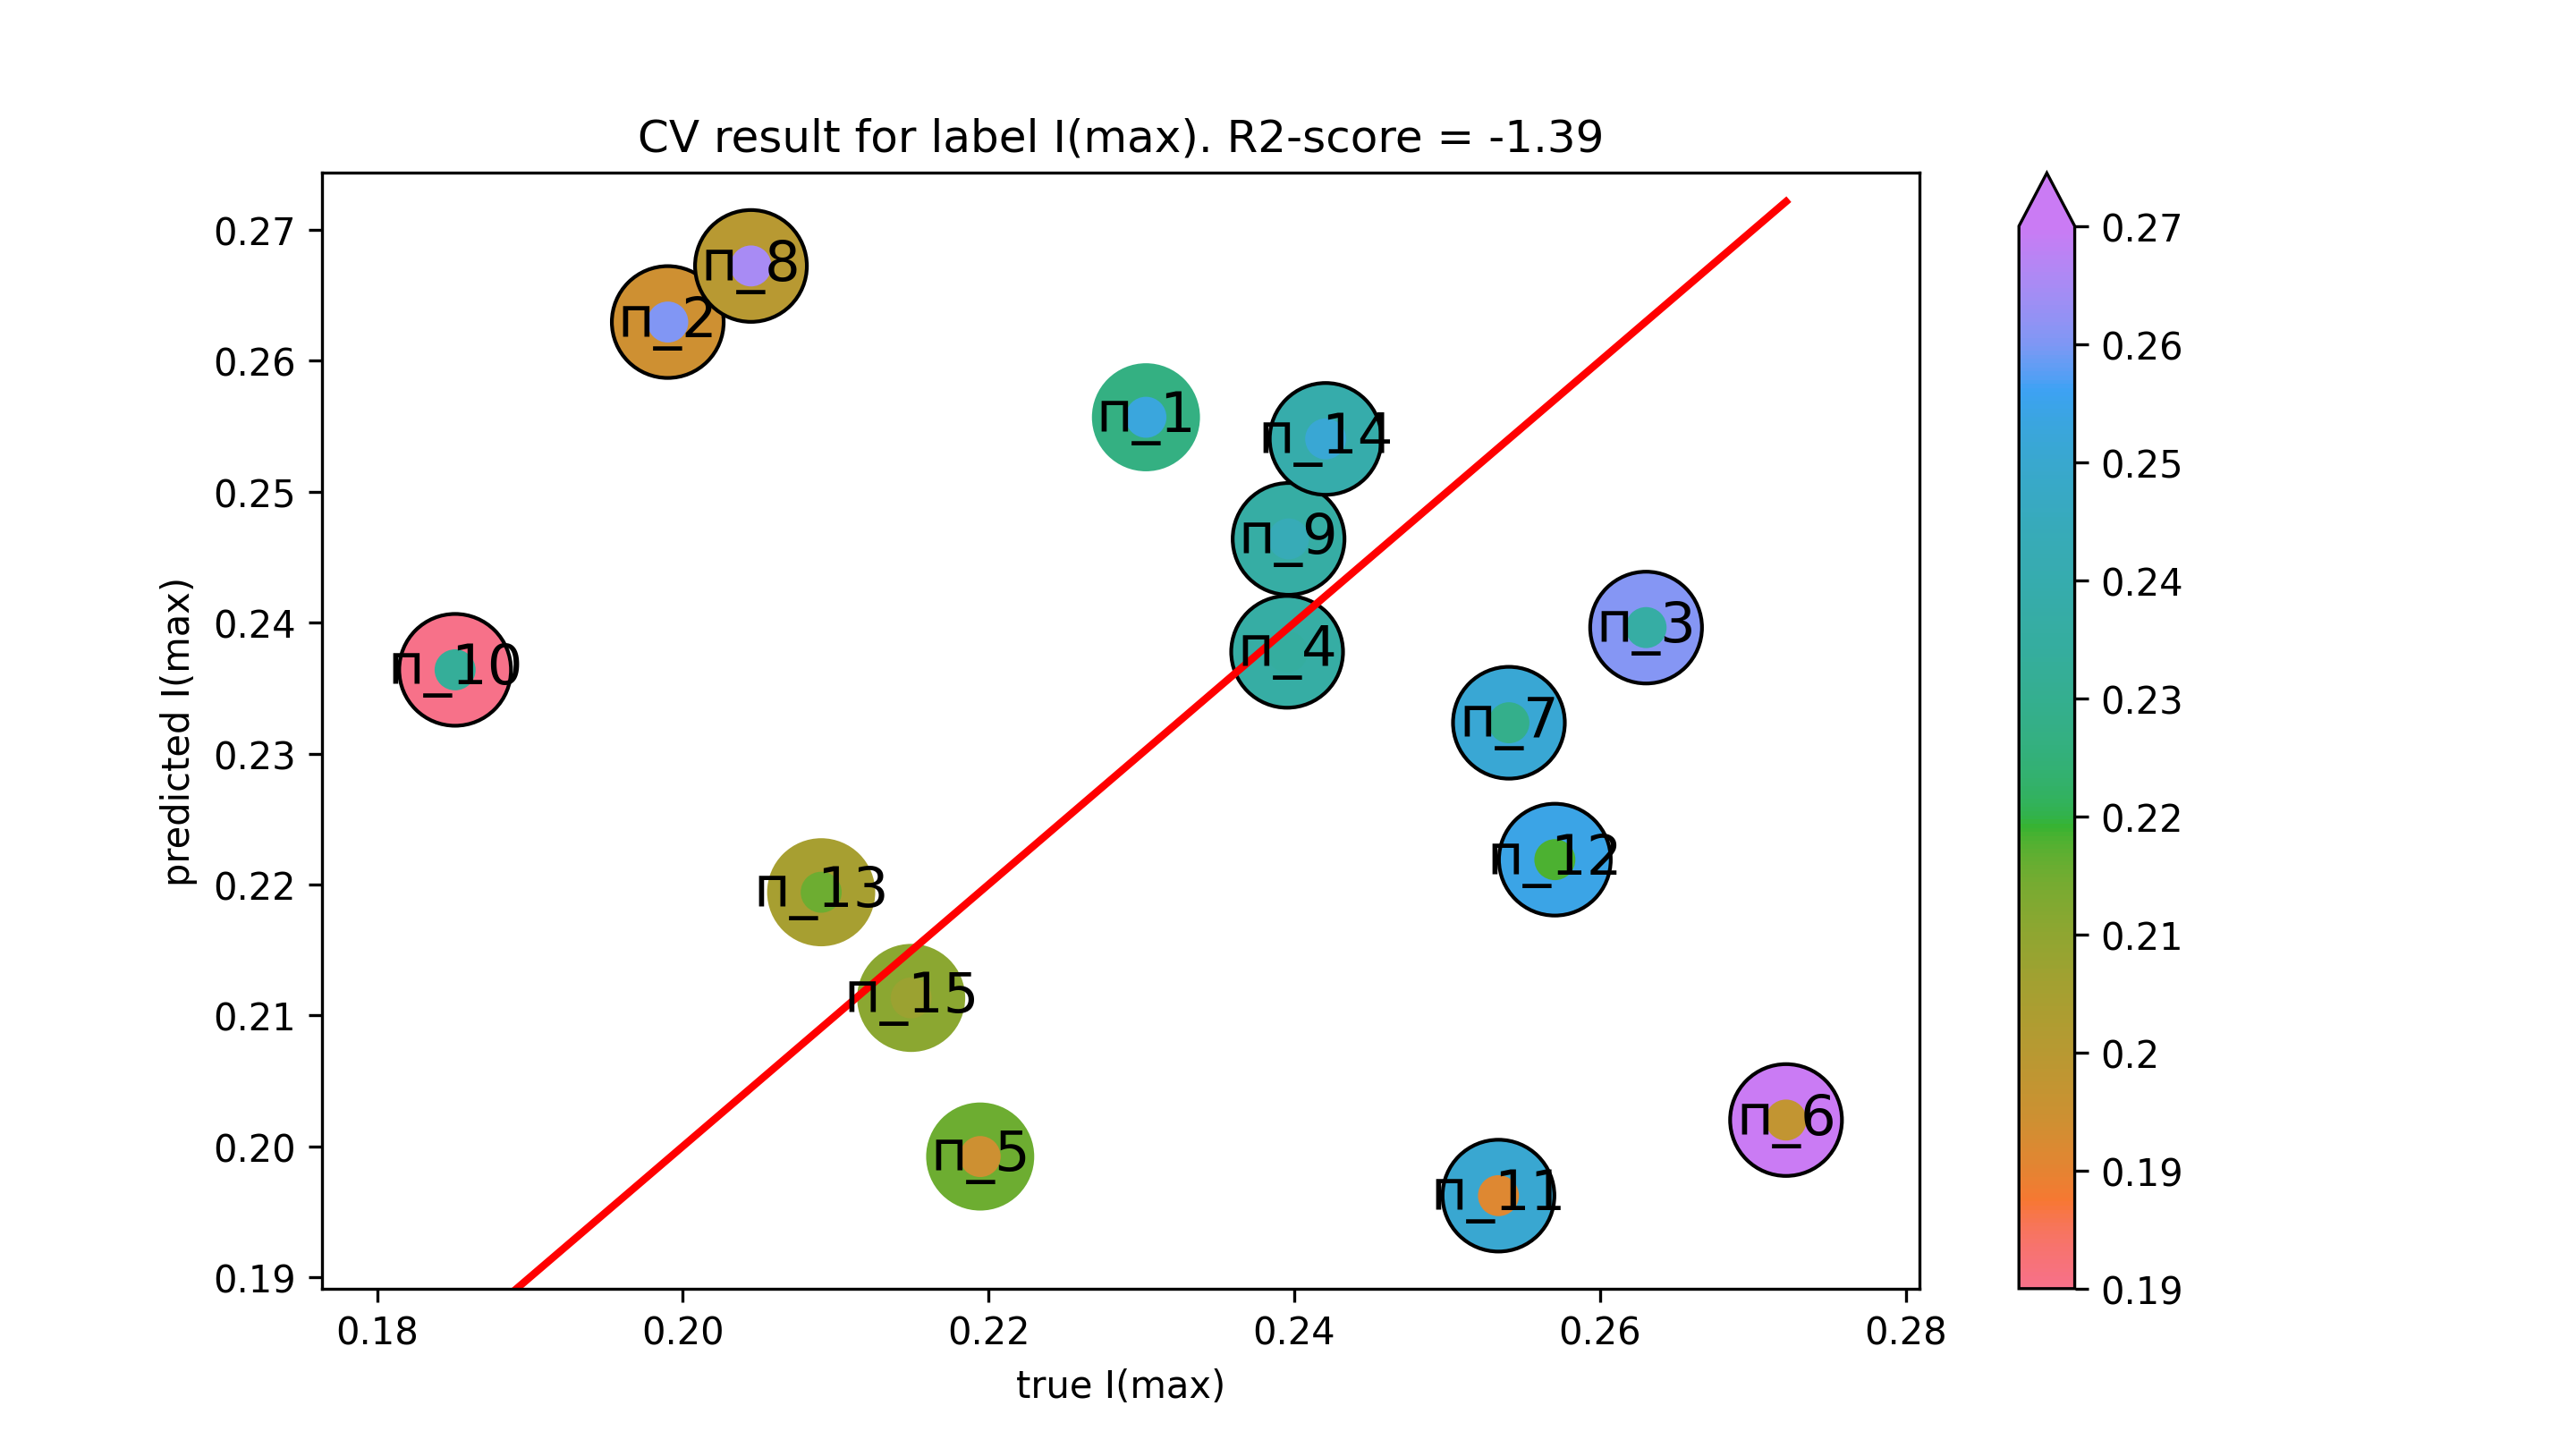

The data file committed next to this chart (first rows):
true I(max), predicted I(max)
0.2303, 0.2557
0.199, 0.263
0.263, 0.2396
0.2395, 0.2378
0.2195, 0.1992
0.2722, 0.202
0.254, 0.2324
0.2045, 0.2673
0.2396, 0.2464
0.1851, 0.2364
0.2534, 0.1962
0.257, 0.2219
0.2091, 0.2194
0.2421, 0.254
0.2149, 0.2113
